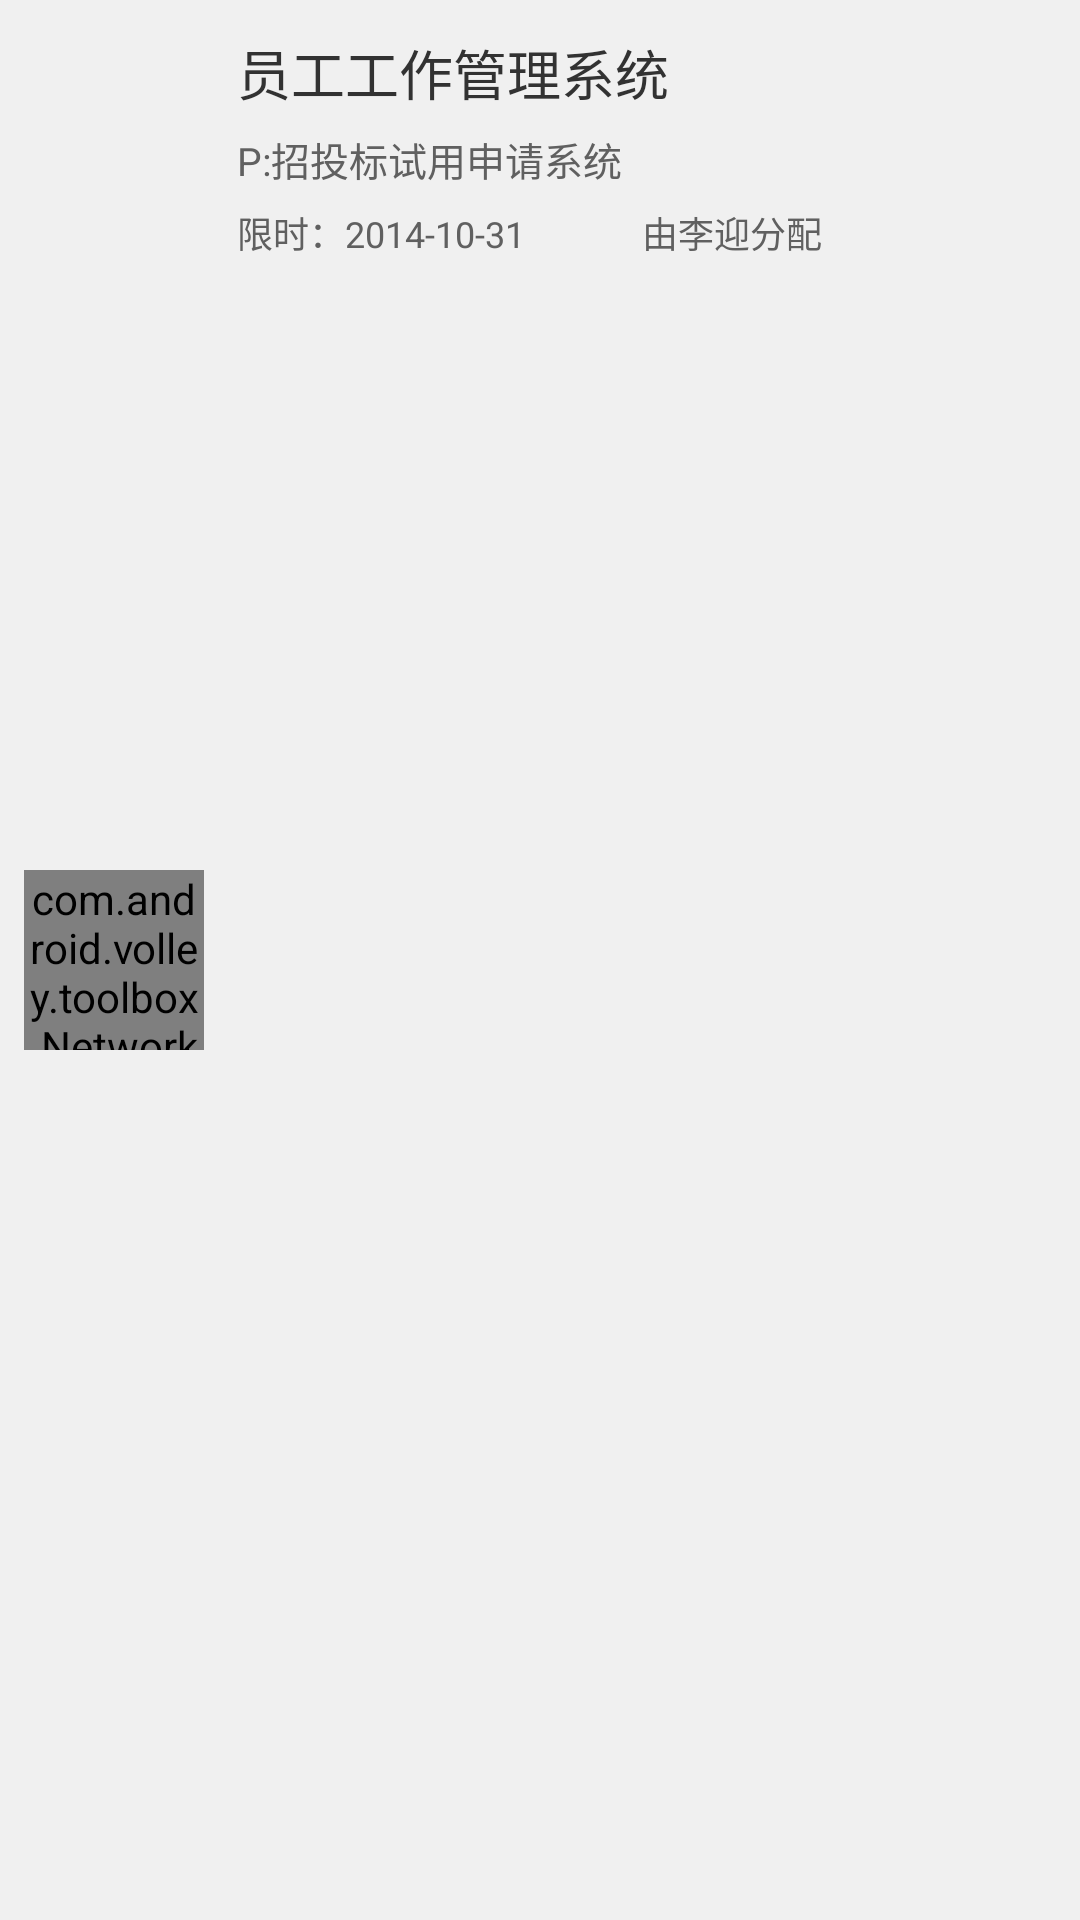

Produce the Android XML layout that renders to this screen, including the resource entries it uses.
<!-- AndroidManifest.xml: application theme android:Theme.Light.NoTitleBar -->
<!-- res/layout/job_item.xml -->
<?xml version="1.0" encoding="utf-8"?>
<LinearLayout xmlns:android="http://schemas.android.com/apk/res/android"
    android:layout_width="match_parent"
    android:layout_height="wrap_content"
    android:orientation="horizontal"
    android:padding="8dp"
    android:background="@drawable/job_item_state">

    <com.android.volley.toolbox.NetworkImageView
        android:id="@id/job_assign_person_img"
        android:layout_width="60dp"
        android:layout_height="60dp"
        android:src="@drawable/ic_launcher"
        android:layout_gravity="center_vertical"/>

    <LinearLayout
        android:layout_width="0dp"
        android:layout_height="wrap_content"
        android:layout_marginLeft="8dp"
        android:layout_weight="1"
        android:orientation="vertical">


        <TextView
            android:id="@id/job_name"
            android:layout_width="match_parent"
            android:layout_height="wrap_content"
            android:padding="3dp"
            android:text="员工工作管理系统"
            android:ellipsize="end"
            android:singleLine="true"
            android:textSize="18sp" />

        <TextView
            android:id="@id/job_project_name"
            android:layout_width="match_parent"
            android:layout_height="wrap_content"
            android:padding="3dp"
            android:text="P:招投标试用申请系统"
            android:ellipsize="end"
            android:singleLine="true"
            android:textSize="13sp"
            android:textColor="#606060"/>

        <LinearLayout
            android:layout_width="match_parent"
            android:layout_height="wrap_content"
            android:orientation="horizontal"
            android:padding="3dp">

            <TextView
                android:id="@id/job_end_time"
                android:layout_width="0dp"
                android:layout_height="wrap_content"
                android:layout_weight="1"
                android:text="限时：2014-10-31"
                android:ellipsize="end"
                android:singleLine="true"
                android:textSize="12sp"
                android:textColor="#606060" />

            <TextView
                android:id="@id/job_assign_person"
                android:layout_width="0dp"
                android:layout_height="wrap_content"
                android:layout_weight="1"
                android:text="由李迎分配"
                android:textSize="12sp"
                android:ellipsize="end"
                android:singleLine="true"
                android:textColor="#606060" />

        </LinearLayout>

    </LinearLayout>


</LinearLayout>
<!-- resources referenced by this layout -->
<resources>
  <!-- drawable ic_launcher: png bitmap (drawable-hdpi, 3780 bytes) -->
  <!-- drawable job_item_state (drawable) -->
  <?xml version="1.0" encoding="utf-8"?>
  <selector xmlns:android="http://schemas.android.com/apk/res/android">
  
      <item android:drawable="@color/white" android:state_pressed="true" />
      <item android:drawable="@color/white" android:state_focused="true"/>
      <item android:drawable="@color/white_0"/>
  
  </selector>
  <color name="white">#fff</color>
  <color name="white_0">#f0f0f0</color>
</resources>
